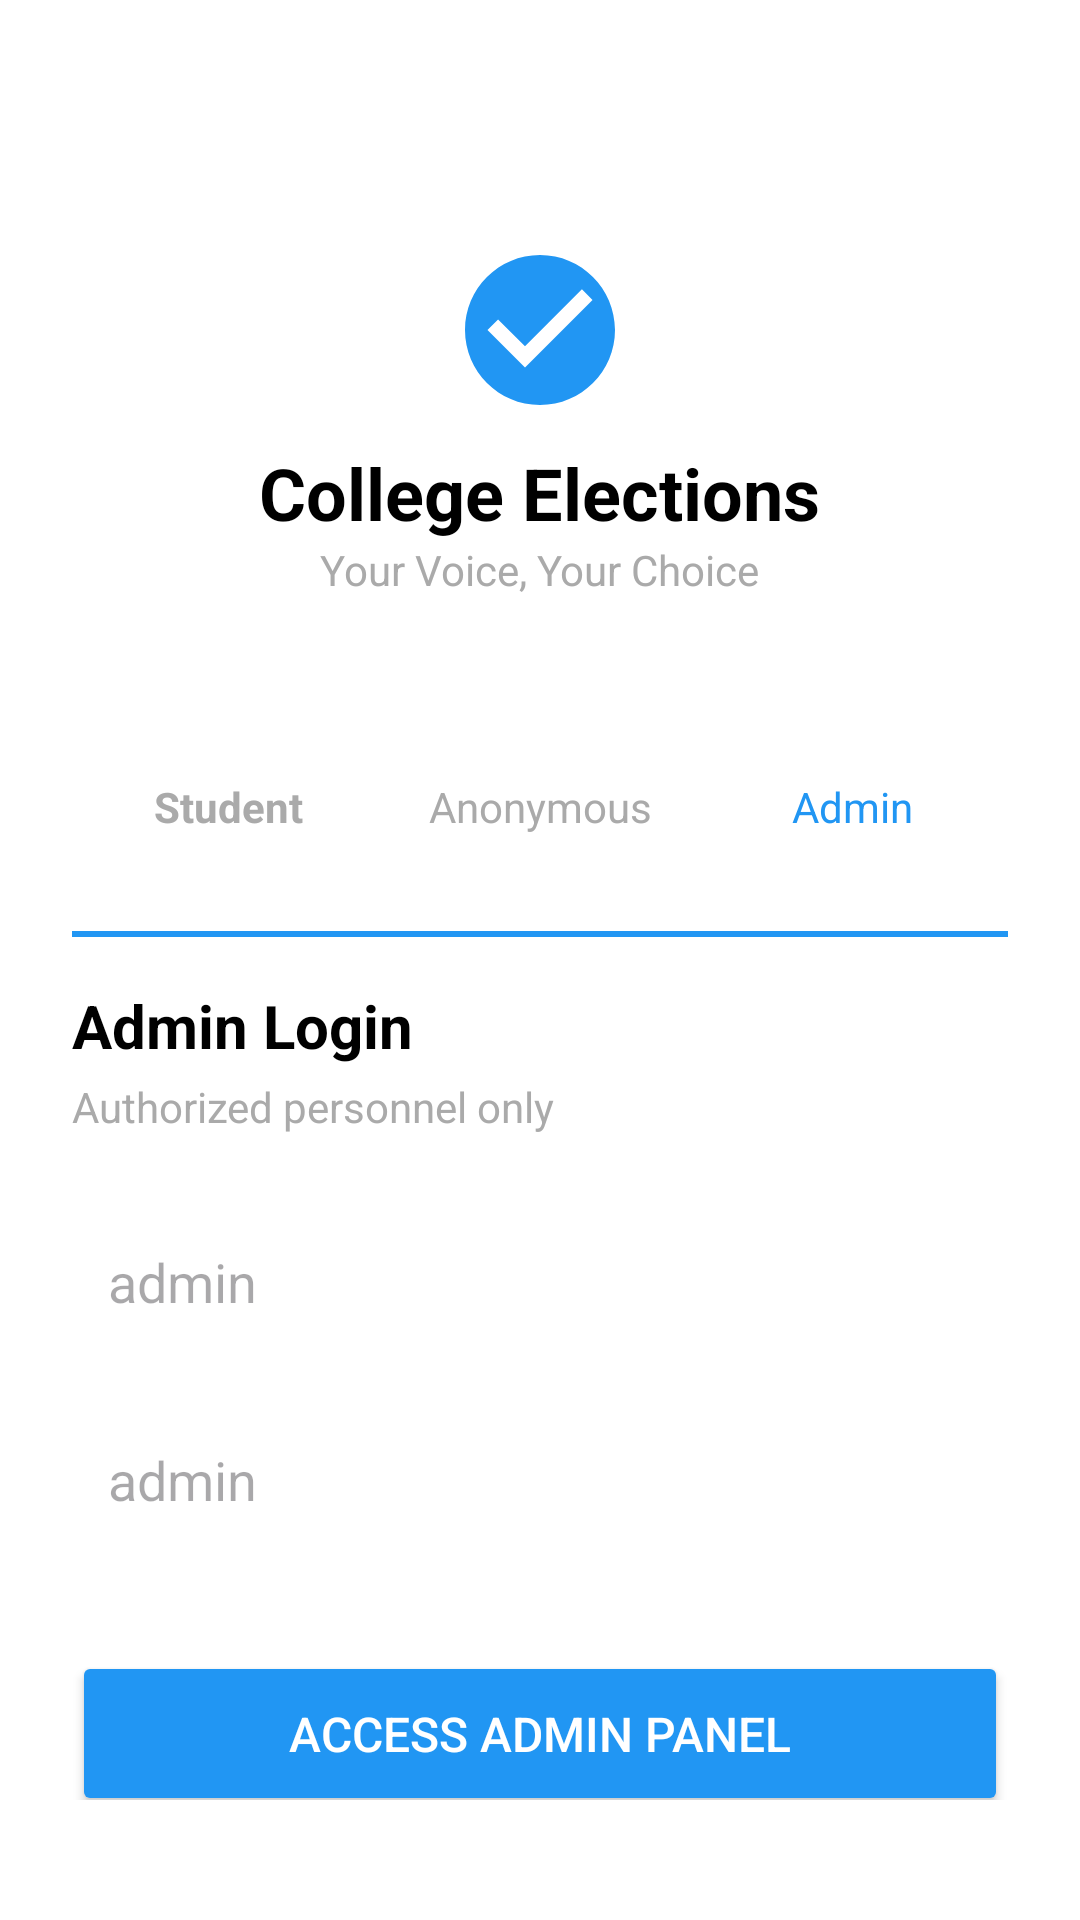

Produce the Android XML layout that renders to this screen, including the resource entries it uses.
<!-- AndroidManifest.xml: application theme Theme.CollegeElectionSystem -->
<!-- res/layout/activity_admin_login.xml -->
<?xml version="1.0" encoding="utf-8"?>
<RelativeLayout xmlns:android="http://schemas.android.com/apk/res/android"
    android:layout_width="match_parent"
    android:layout_height="match_parent"
    android:background="@android:color/white">

    <LinearLayout
        android:id="@+id/headerLayout"
        android:layout_width="match_parent"
        android:layout_height="wrap_content"
        android:orientation="vertical"
        android:gravity="center_horizontal"
        android:paddingTop="80dp"
        android:layout_alignParentTop="true">

        <ImageView
            android:layout_width="60dp"
            android:layout_height="60dp"
            android:src="@drawable/ic_check_circle"
            android:tint="#2196F3"
            android:layout_marginBottom="8dp"/>

        <TextView
            android:layout_width="wrap_content"
            android:layout_height="wrap_content"
            android:text="College Elections"
            android:textSize="24sp"
            android:textStyle="bold"
            android:textColor="@android:color/black"/>

        <TextView
            android:layout_width="wrap_content"
            android:layout_height="wrap_content"
            android:text="Your Voice, Your Choice"
            android:textSize="14sp"
            android:textColor="@android:color/darker_gray"
            android:layout_marginBottom="40dp"/>

    </LinearLayout>

    <LinearLayout
        android:layout_width="match_parent"
        android:layout_height="match_parent"
        android:orientation="vertical"
        android:layout_below="@id/headerLayout"
        android:paddingTop="20dp"
        android:paddingStart="24dp"
        android:paddingEnd="24dp"
        android:paddingBottom="40dp"
        android:background="@drawable/card_background"> <LinearLayout
        android:layout_width="match_parent"
        android:layout_height="wrap_content"
        android:orientation="horizontal"
        android:layout_marginBottom="24dp">

        <TextView
            android:id="@+id/btnloginActivity"
            android:layout_width="0dp"
            android:layout_height="match_parent"
            android:layout_weight="1"
            android:gravity="center"
            android:paddingBottom="8dp"
            android:text="Student"
            android:textColor="@android:color/darker_gray"
            android:textStyle="bold" />
        <TextView
            android:id="@+id/AnonymousLogin"
            android:layout_width="0dp"
            android:layout_height="wrap_content"
            android:layout_weight="1"
            android:gravity="center"
            android:text="Anonymous"
            android:textColor="@android:color/darker_gray"
            android:paddingBottom="8dp"/>
        <TextView
            android:id="@+id/btnAdminLogin"
            android:layout_width="0dp"
            android:layout_height="wrap_content"
            android:layout_weight="1"
            android:gravity="center"
            android:textColor="#2196F3"
            android:text="Admin"
            android:paddingBottom="8dp"/>
    </LinearLayout>
        <View
            android:layout_width="match_parent"
            android:layout_height="2dp"
            android:background="#2196F3"
            android:layout_marginBottom="16dp"/>

        <TextView
            android:layout_width="wrap_content"
            android:layout_height="wrap_content"
            android:text="Admin Login"
            android:textSize="20sp"
            android:textStyle="bold"
            android:textColor="@android:color/black"
            android:layout_marginBottom="4dp"/>

        <TextView
            android:layout_width="wrap_content"
            android:layout_height="wrap_content"
            android:text="Authorized personnel only"
            android:textSize="14sp"
            android:textColor="@android:color/darker_gray"
            android:layout_marginBottom="24dp"/>

        <EditText
            android:id="@+id/etEmail"
            android:layout_width="match_parent"
            android:layout_height="50dp"
            android:hint="admin"
            android:inputType="textEmailAddress"
            android:paddingStart="12dp"
            android:paddingEnd="12dp"
            android:background="@drawable/input_background"
            android:layout_marginBottom="16dp"/>

        <EditText
            android:id="@+id/etPassword"
            android:layout_width="match_parent"
            android:layout_height="50dp"
            android:hint="admin"
            android:inputType="textPassword"
            android:paddingStart="12dp"
            android:paddingEnd="12dp"
            android:background="@drawable/input_background"
            android:layout_marginBottom="32dp"/>

        <Button
            android:id="@+id/btnLogin"
            android:layout_width="match_parent"
            android:layout_height="55dp"
            android:text="Access Admin Panel"
            android:textSize="16sp"
            android:backgroundTint="#2196F3"
            android:textColor="@android:color/white"/>



    </LinearLayout>
</RelativeLayout>
<!-- resources referenced by this layout -->
<resources>
  <!-- drawable ic_check_circle (drawable) -->
  <?xml version="1.0" encoding="utf-8"?>
  <vector xmlns:android="http://schemas.android.com/apk/res/android"
      android:width="24dp"
      android:height="24dp"
      android:viewportWidth="24"
      android:viewportHeight="24"
      android:tint="#FFFFFF"> <path
      android:fillColor="@android:color/white"
      android:pathData="M12,2C6.48,2 2,6.48 2,12s4.48,10 10,10 10,-4.48 10,-10S17.52,2 12,2zM10,17l-5,-5 1.41,-1.41L10,14.17l7.59,-7.59L19,8l-9,9z"/>
  </vector>
  <style name="Theme.CollegeElectionSystem" parent="Base.Theme.CollegeElectionSystem" />
  <style name="Base.Theme.CollegeElectionSystem" parent="Theme.Material3.DayNight.NoActionBar">
          
          
      </style>
</resources>
